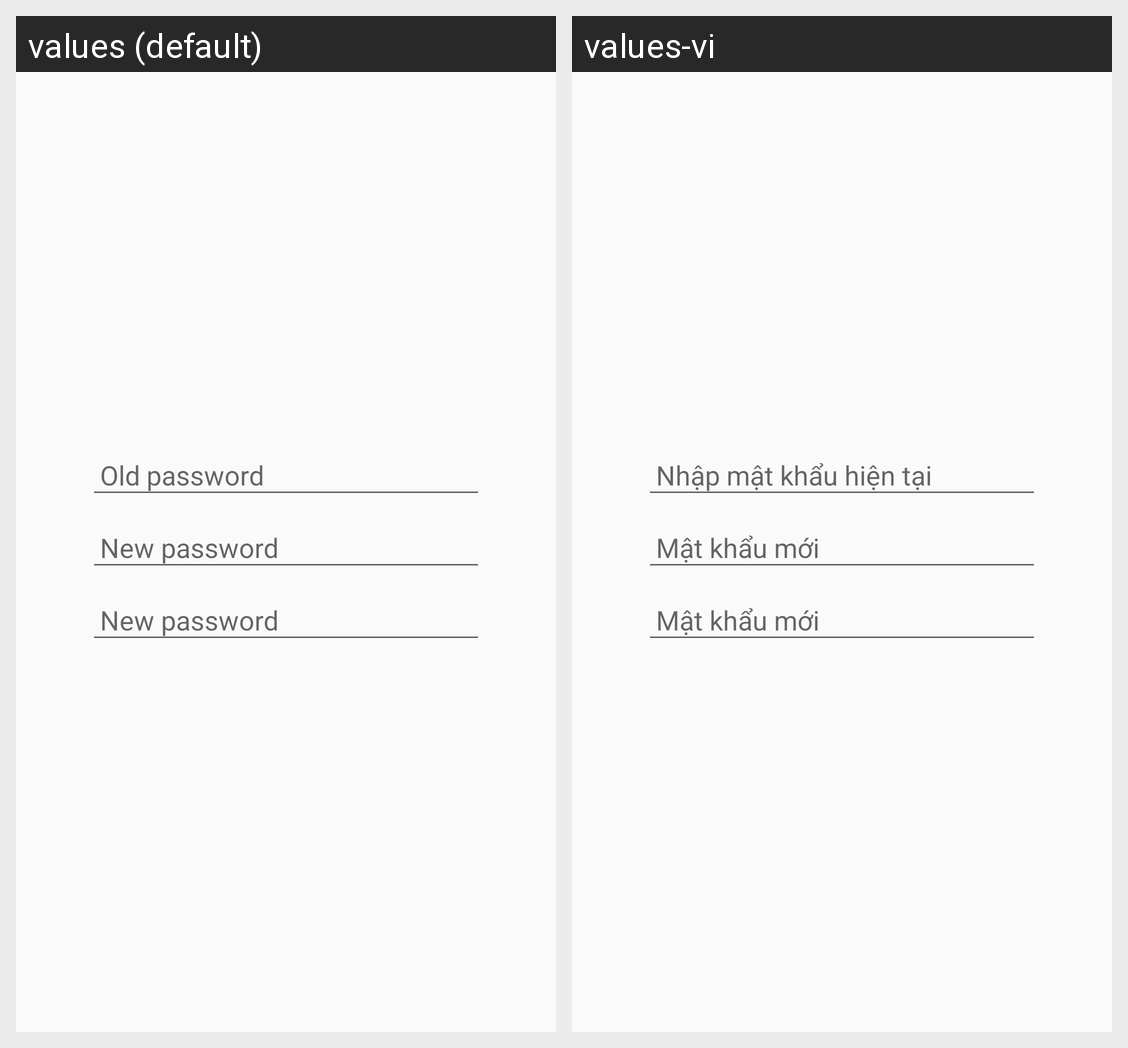

Locale-by-locale string values for the Android screen shown in this grid:
Android screen res/layout/layout_user_change_profile.xml rendered under 2 locales, left to right: values (default), values-vi. Device: Nexus 5 (rendered at 1080×1920; each locale shown at half size, 540×960, under a caption strip naming it); theme AppTheme.
Strings drawn on this screen, with the default value and each locale's value (text and hints the layout hard-codes, and strings that could not be matched under every locale, appear in the picture but are not listed):

update_profile_oldpassword
  values: Old password
  values-vi: Nhập mật khẩu hiện tại

update_profile_newpassword
  values: New password
  values-vi: Mật khẩu mới
